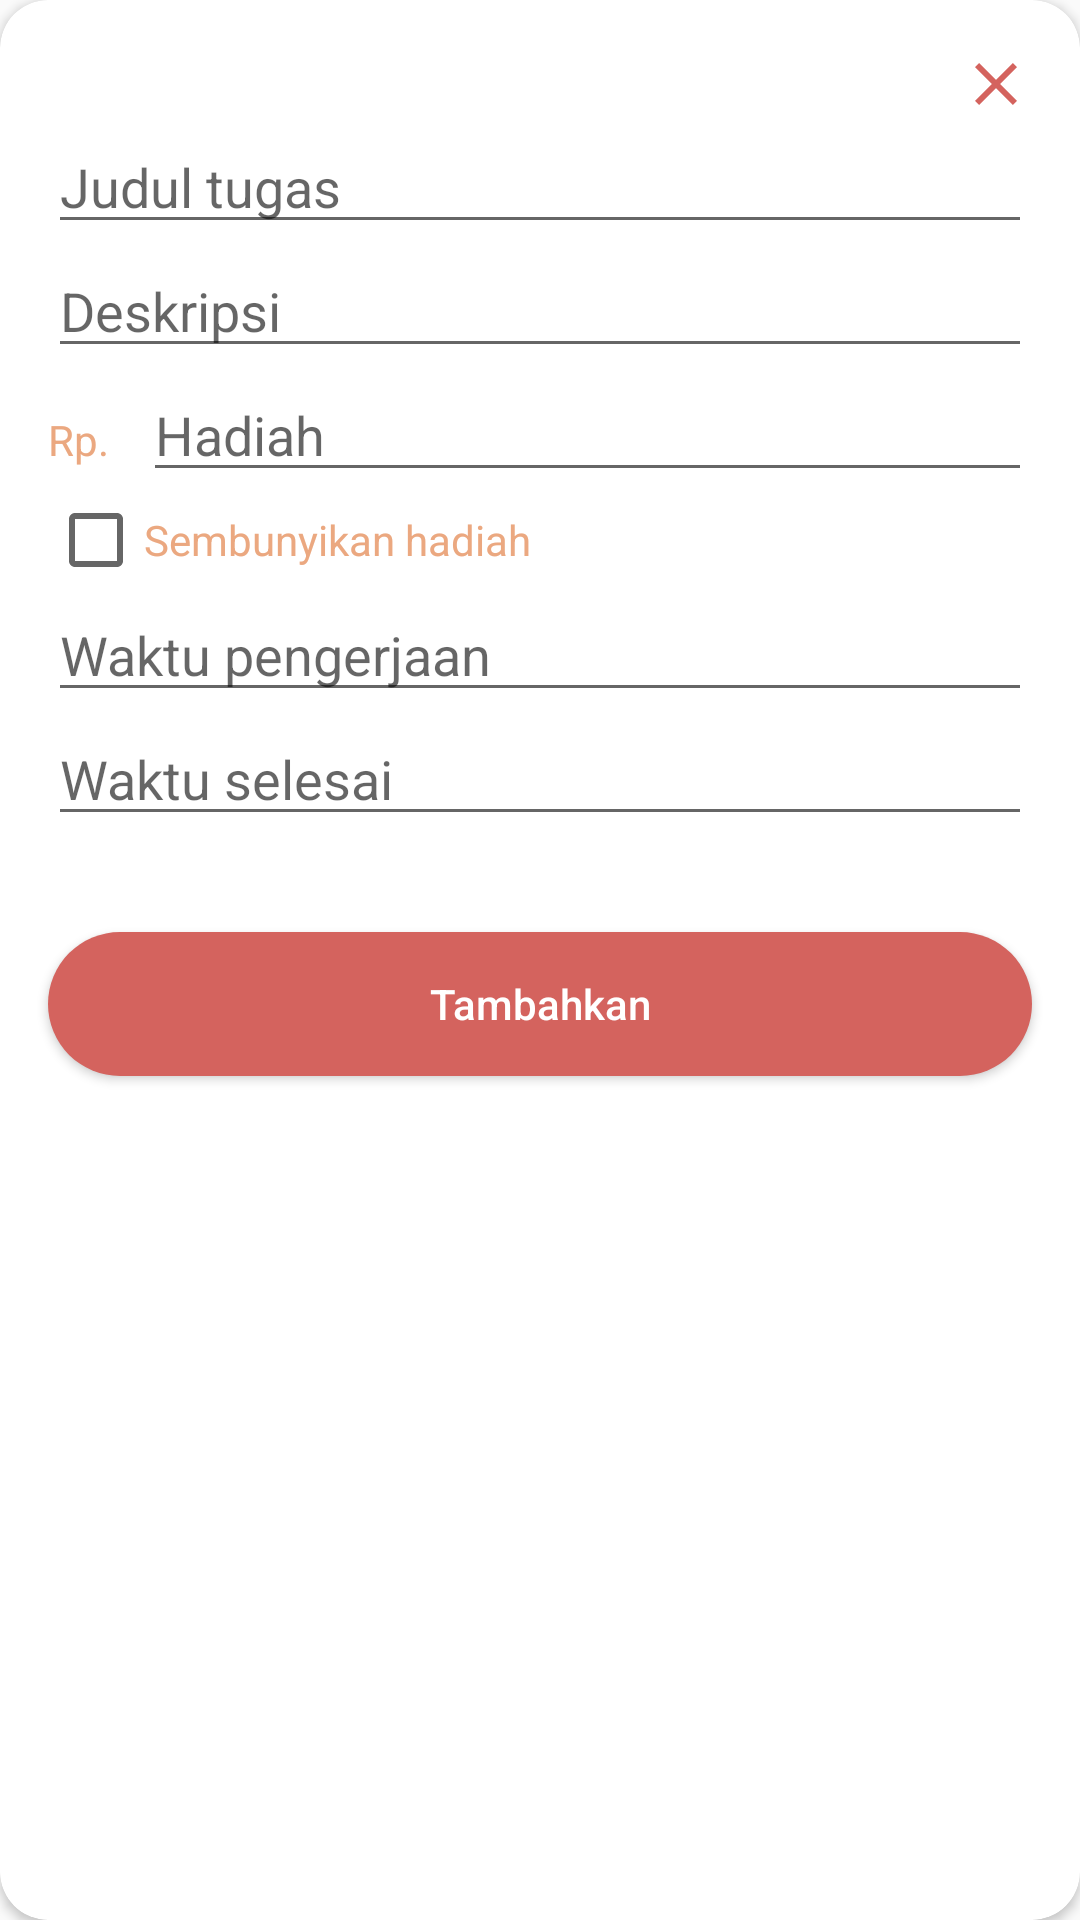

Layout XML and referenced resources for this Android screen:
<!-- AndroidManifest.xml: application theme AppTheme -->
<!-- res/layout/dialog_new_quest.xml -->
<?xml version="1.0" encoding="utf-8"?>
<androidx.cardview.widget.CardView xmlns:android="http://schemas.android.com/apk/res/android"
    xmlns:app="http://schemas.android.com/apk/res-auto"
    android:layout_width="match_parent"
    android:layout_height="wrap_content"
    android:layout_margin="32dp"
    app:cardCornerRadius="16dp">

    <LinearLayout
        android:layout_width="match_parent"
        android:layout_height="wrap_content"
        android:orientation="vertical">

        <ScrollView
            android:layout_width="match_parent"
            android:layout_height="wrap_content"
            android:layout_above="@id/b_ok">

            <LinearLayout
                android:layout_width="match_parent"
                android:layout_height="wrap_content"
                android:orientation="vertical"
                android:paddingHorizontal="16dp"
                android:paddingTop="16dp">

                <ImageView
                    android:id="@+id/iv_close"
                    android:layout_width="24dp"
                    android:layout_height="24dp"
                    android:layout_gravity="end"
                    android:foreground="?attr/selectableItemBackground"
                    android:clickable="true"
                    android:src="@drawable/ic_close_red" />

                <EditText
                    android:id="@+id/et_title"
                    android:layout_width="match_parent"
                    android:layout_height="wrap_content"
                    android:hint="Judul tugas"
                    android:maxLines="1"
                    android:inputType="text"
                    android:imeOptions="actionNext"
                    android:textColor="@color/colorPrimary" />

                <EditText
                    android:id="@+id/et_description"
                    android:layout_width="match_parent"
                    android:layout_height="wrap_content"
                    android:hint="Deskripsi"
                    android:maxHeight="160dp"
                    android:inputType="textMultiLine"
                    android:textColor="@color/colorPrimary" />

                <LinearLayout
                    android:layout_width="match_parent"
                    android:layout_height="wrap_content"
                    android:orientation="horizontal">

                    <TextView
                        android:layout_width="wrap_content"
                        android:layout_height="wrap_content"
                        android:text="Rp. "
                        android:textColor="@color/middleYellowRed"
                        android:layout_marginRight="8dp"/>

                    <EditText
                        android:id="@+id/et_reward"
                        android:layout_width="match_parent"
                        android:layout_height="wrap_content"
                        android:hint="Hadiah"
                        android:maxLines="1"
                        android:inputType="number"
                        android:imeOptions="actionNext"
                        android:textColor="@color/colorPrimary" />
                </LinearLayout>

                <CheckBox
                    android:id="@+id/cb_hide_reward"
                    android:layout_width="wrap_content"
                    android:layout_height="wrap_content"
                    android:text="Sembunyikan hadiah"
                    android:textColor="@color/middleYellowRed"/>

                <EditText
                    android:id="@+id/et_start_time"
                    android:layout_width="match_parent"
                    android:layout_height="wrap_content"
                    android:hint="Waktu pengerjaan"
                    android:inputType="text"
                    android:maxLines="1"
                    android:clickable="true"
                    android:focusableInTouchMode="false"
                    android:textColor="@color/colorPrimary" />

                <EditText
                    android:id="@+id/et_end_time"
                    android:layout_width="match_parent"
                    android:layout_height="wrap_content"
                    android:hint="Waktu selesai"
                    android:inputType="text"
                    android:maxLines="1"
                    android:clickable="true"
                    android:focusableInTouchMode="false"
                    android:textColor="@color/colorPrimary" />
            </LinearLayout>
        </ScrollView>

        <Button
            android:id="@+id/b_add"
            android:layout_width="match_parent"
            android:layout_height="wrap_content"
            android:background="@drawable/button_background"
            android:layout_marginHorizontal="16dp"
            android:layout_marginBottom="16dp"
            android:layout_marginTop="32dp"
            android:text="Tambahkan"
            android:textAllCaps="false"
            android:textColor="@android:color/white" />
    </LinearLayout>

</androidx.cardview.widget.CardView>
<!-- resources referenced by this layout -->
<resources>
  <color name="colorPrimary">#254261</color>
  <color name="middleYellowRed">#EBA880</color>
  <!-- drawable button_background (drawable) -->
  <?xml version="1.0" encoding="utf-8"?>
  <shape xmlns:android="http://schemas.android.com/apk/res/android" android:shape="rectangle">
  <corners android:radius="40dp" />
  <solid android:color="#D4635E"/>
  </shape>
  <!-- drawable ic_close_red (drawable) -->
  <vector android:height="24dp" android:tint="#D4635E"
      android:viewportHeight="24.0" android:viewportWidth="24.0"
      android:width="24dp" xmlns:android="http://schemas.android.com/apk/res/android">
      <path android:fillColor="#FF000000" android:pathData="M19,6.41L17.59,5 12,10.59 6.41,5 5,6.41 10.59,12 5,17.59 6.41,19 12,13.41 17.59,19 19,17.59 13.41,12z"/>
  </vector>
  <style name="AppTheme" parent="Theme.AppCompat.Light.NoActionBar">
          
          <item name="colorPrimary">@color/colorPrimary</item>
          <item name="colorPrimaryDark">@color/colorPrimaryDark</item>
          <item name="colorAccent">@color/colorAccent</item>
          <item name="fontFamily">@font/adventuring</item>
          <item name="android:textStyle">normal</item>
          <item name="android:textColor">@color/colorPrimary</item>
      </style>
  <color name="colorPrimaryDark">#254261</color>
  <color name="colorAccent">#D4635E</color>
</resources>
